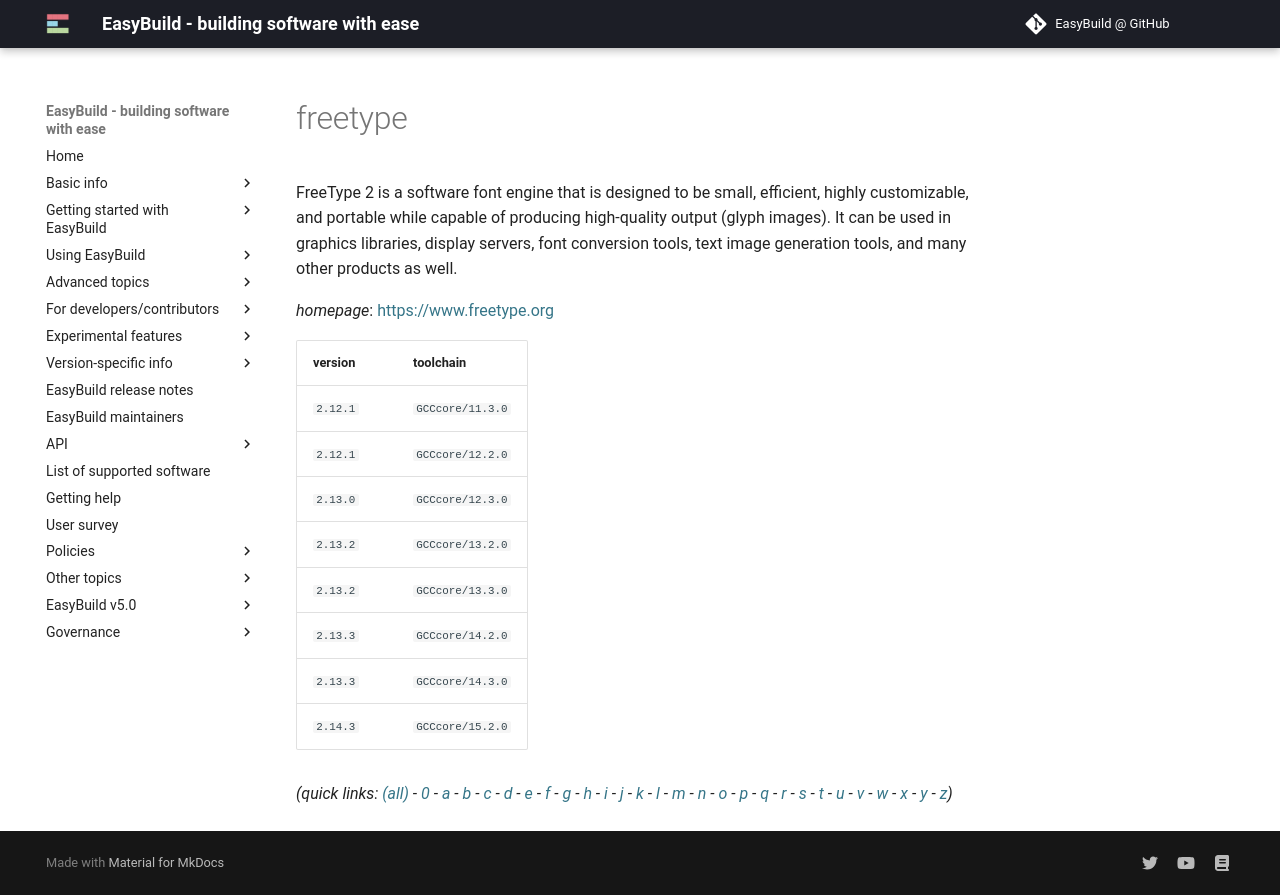

repository: easybuilders/easybuild-docs · page: version-specific/supported-software/f/freetype/index.html · generator: mkdocs

---
search:
  boost: 0.5
---
# freetype

FreeType 2 is a software font engine that is designed to be small, efficient,  highly customizable, and portable while capable of producing high-quality  output (glyph images). It can be used in graphics libraries, display servers,  font conversion tools, text image generation tools, and many other products  as well.

*homepage*: <https://www.freetype.org>

version | toolchain
--------|----------
``2.12.1`` | ``GCCcore/11.3.0``
``2.12.1`` | ``GCCcore/12.2.0``
``2.13.0`` | ``GCCcore/12.3.0``
``2.13.2`` | ``GCCcore/13.2.0``
``2.13.2`` | ``GCCcore/13.3.0``
``2.13.3`` | ``GCCcore/14.2.0``
``2.13.3`` | ``GCCcore/14.3.0``
``2.14.3`` | ``GCCcore/15.2.0``


*(quick links: [(all)](../index.md) - [0](../0/index.md) - [a](../a/index.md) - [b](../b/index.md) - [c](../c/index.md) - [d](../d/index.md) - [e](../e/index.md) - [f](../f/index.md) - [g](../g/index.md) - [h](../h/index.md) - [i](../i/index.md) - [j](../j/index.md) - [k](../k/index.md) - [l](../l/index.md) - [m](../m/index.md) - [n](../n/index.md) - [o](../o/index.md) - [p](../p/index.md) - [q](../q/index.md) - [r](../r/index.md) - [s](../s/index.md) - [t](../t/index.md) - [u](../u/index.md) - [v](../v/index.md) - [w](../w/index.md) - [x](../x/index.md) - [y](../y/index.md) - [z](../z/index.md))*
